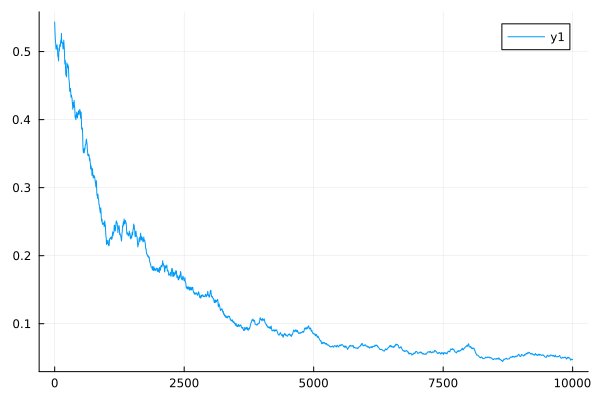

The file beside this chart, header and first rows:
0	0.5434709057786584
1	0.5406
2	0.538
3	0.5356
4	0.5334
5	0.5313
6	0.529
7	0.5269
8	0.525
9	0.5232
10	0.5215
11	0.5198
12	0.5183
13	0.5169
14	0.5156
15	0.5144
16	0.5137
17	0.5131
18	0.5126
19	0.5121
20	0.5116
21	0.51
22	0.5084
23	0.507
24	0.5057
25	0.5045
26	0.5042
27	0.5039
28	0.5037
29	0.5034
30	0.5032
31	0.5042
32	0.5051
33	0.506
34	0.5068
35	0.5075
36	0.5079
37	0.5083
38	0.5087
39	0.509
40	0.5093
41	0.5095
42	0.5096
43	0.5097
44	0.5098
45	0.5098
46	0.509
47	0.5082
48	0.5074
49	0.5067
50	0.506
51	0.5054
52	0.5049
53	0.5044
54	0.504
55	0.5035
56	0.5011
57	0.4989
58	0.4968
59	0.4949
60	0.4931
... 9,940 more rows
